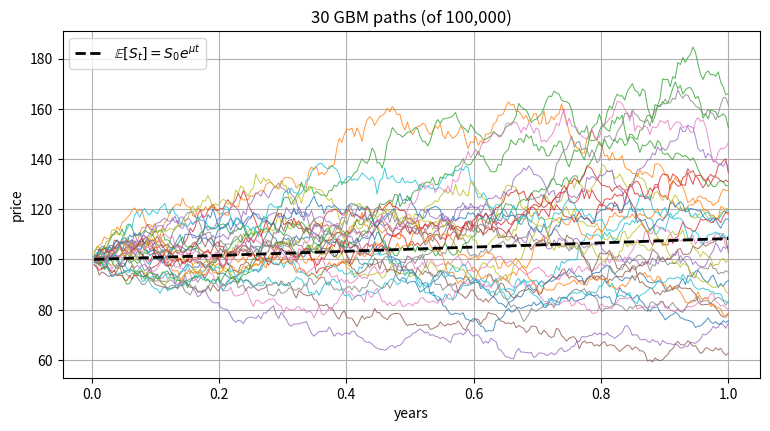

Recreate this plot in Python. (Note: this script raises an exception after producing the figure.)
import numpy as np
import matplotlib.pyplot as plt
from scipy import stats
from scipy.stats import norm, qmc

plt.rcParams["figure.figsize"] = (9, 4.5)
plt.rcParams["axes.grid"] = True
rng = np.random.default_rng(314)
print(np.__version__)

def gbm_paths(S0, mu, sigma, T, steps, N, rng):
    dt = T / steps
    z = rng.standard_normal((N, steps))
    log_incr = (mu - 0.5 * sigma**2) * dt + sigma * np.sqrt(dt) * z
    return S0 * np.exp(np.cumsum(log_incr, axis=1))     # shape (N, steps)

S0, mu, sigma, T = 100.0, 0.08, 0.25, 1.0
paths = gbm_paths(S0, mu, sigma, T, steps=252, N=100_000, rng=rng)

t = np.linspace(1/252, T, 252)
plt.plot(t, paths[:30].T, lw=0.7, alpha=0.8)
plt.plot(t, S0 * np.exp(mu * t), "k--", lw=2, label=r"$\mathbb{E}[S_t] = S_0 e^{\mu t}$")
plt.xlabel("years"); plt.ylabel("price"); plt.legend()
plt.title("30 GBM paths (of 100,000)"); plt.show()

print(f"E[S_T]: simulated {paths[:, -1].mean():.2f}  theory {S0*np.exp(mu*T):.2f}")
print(f"terminal price median {np.median(paths[:,-1]):.2f} < mean — lognormal skew")

z = np.random.default_rng(1).standard_normal((200_000, 252))
dt = 1/252
buggy   = S0 * np.exp(np.cumsum(mu*dt + sigma*np.sqrt(dt)*z, axis=1))          # WRONG
correct = S0 * np.exp(np.cumsum((mu - 0.5*sigma**2)*dt + sigma*np.sqrt(dt)*z, axis=1))

print(f"theory     E[S_T] = {S0*np.exp(mu*T):7.2f}")
print(f"correct MC E[S_T] = {correct[:,-1].mean():7.2f}")
print(f"buggy   MC E[S_T] = {buggy[:,-1].mean():7.2f}   <- extra e^(σ²T/2) = "
      f"{np.exp(0.5*sigma**2*T):.4f}x of phantom drift")

r0 = np.random.default_rng(2)
z1 = r0.standard_normal(2_000_000)
exact_ST = S0 * np.exp((mu - 0.5*sigma**2)*T + sigma*np.sqrt(T)*z1)   # one exact step for S_T!
print(f"one exact step, E[S_T] = {exact_ST.mean():.3f} (theory {S0*np.exp(mu*T):.3f})")

for steps in [1, 4, 12, 252]:
    zz = np.random.default_rng(3).standard_normal((500_000, steps))
    dt = T / steps
    s = S0 * np.prod(1 + mu*dt + sigma*np.sqrt(dt)*zz, axis=1)        # Euler
    print(f"Euler, {steps:3d} steps: E[S_T] = {s.mean():7.3f}")

def bs_call(S0, K, r, sigma, T):
    d1 = (np.log(S0/K) + (r + 0.5*sigma**2)*T) / (sigma*np.sqrt(T))
    d2 = d1 - sigma*np.sqrt(T)
    return S0*norm.cdf(d1) - K*np.exp(-r*T)*norm.cdf(d2)

S0, K, r, sigma, T = 100.0, 105.0, 0.03, 0.25, 1.0
N = 1_000_000
rng2 = np.random.default_rng(7)
Z = rng2.standard_normal(N)
ST = S0 * np.exp((r - 0.5*sigma**2)*T + sigma*np.sqrt(T)*Z)     # risk-neutral drift!
disc_payoff = np.exp(-r*T) * np.maximum(ST - K, 0.0)

mc, se = disc_payoff.mean(), disc_payoff.std(ddof=1)/np.sqrt(N)
bs = bs_call(S0, K, r, sigma, T)
print(f"Black–Scholes : {bs:.4f}")
print(f"Monte Carlo   : {mc:.4f} ± {1.96*se:.4f}   (|error|/se = {abs(mc-bs)/se:.2f})")

h = 1.0
rngA, rngB = np.random.default_rng(10), np.random.default_rng(11)

# independent draws for the two bumps (DON'T)
Zu, Zd = rngA.standard_normal(N), rngB.standard_normal(N)
up  = np.exp(-r*T)*np.maximum((S0+h)*np.exp((r-.5*sigma**2)*T + sigma*np.sqrt(T)*Zu) - K, 0)
dn  = np.exp(-r*T)*np.maximum((S0-h)*np.exp((r-.5*sigma**2)*T + sigma*np.sqrt(T)*Zd) - K, 0)
delta_indep = (up - dn) / (2*h)

# common random numbers (DO)
Zc = np.random.default_rng(12).standard_normal(N)
STc = np.exp((r-.5*sigma**2)*T + sigma*np.sqrt(T)*Zc)
up  = np.exp(-r*T)*np.maximum((S0+h)*STc - K, 0)
dn  = np.exp(-r*T)*np.maximum((S0-h)*STc - K, 0)
delta_crn = (up - dn) / (2*h)

# pathwise estimator: d payoff/d S0 = e^{-rT} 1[S_T>K] * S_T/S0
delta_pw = np.exp(-r*T) * (STc*S0 > K) * STc

d1 = (np.log(S0/K) + (r + 0.5*sigma**2)*T) / (sigma*np.sqrt(T))
print(f"true delta (BS)          : {norm.cdf(d1):.4f}")
for name, d in [("independent bumps", delta_indep), ("common random numbers", delta_crn),
                ("pathwise", delta_pw)]:
    print(f"{name:22s}: {d.mean():.4f} ± {1.96*d.std(ddof=1)/np.sqrt(N):.4f}")
print(f"\nvariance ratio indep/CRN = {delta_indep.var()/delta_crn.var():,.0f}x")

def asian_mc(N, rng, steps=52, return_paths=False):
    dt = T / steps
    z = rng.standard_normal((N, steps))
    S = S0 * np.exp(np.cumsum((r - .5*sigma**2)*dt + sigma*np.sqrt(dt)*z, axis=1))
    A = S.mean(axis=1)                                   # arithmetic average price
    Y = np.exp(-r*T) * np.maximum(A - K, 0.0)            # Asian call payoffs
    G = np.exp(np.log(S).mean(axis=1))                   # geometric average (for Sec. 4)
    X = np.exp(-r*T) * np.maximum(G - K, 0.0)
    return (Y, X, S) if return_paths else (Y, X)

Y, X = asian_mc(200_000, np.random.default_rng(20))
print(f"arithmetic Asian call: {Y.mean():.4f} ± {1.96*Y.std(ddof=1)/np.sqrt(len(Y)):.4f}")

C = np.array([[1.0, 0.6, 0.3],
              [0.6, 1.0, 0.5],
              [0.3, 0.5, 1.0]])
L = np.linalg.cholesky(C)
Z = np.random.default_rng(30).standard_normal((500_000, 3))
Xc = Z @ L.T
print("target correlation:\n", C)
print("achieved:\n", np.corrcoef(Xc.T).round(3))

def portfolio_p5(rho, N=400_000, d=10, seed=31):
    C = np.full((d, d), rho); np.fill_diagonal(C, 1.0)
    L = np.linalg.cholesky(C)
    ret = 0.20 * (np.random.default_rng(seed).standard_normal((N, d)) @ L.T)
    port = ret.mean(axis=1)
    return port, np.percentile(port, 5)

for rho in [0.0, 0.3, 0.6, 0.9]:
    port, p5 = portfolio_p5(rho)
    print(f"rho = {rho:.1f}:  portfolio σ = {port.std():.4f}   P5 loss = {p5:+.4f}")
print(f"\ntheory, rho=0:  σ = 0.20/√10 = {0.20/np.sqrt(10):.4f}")

d, rho, N = 2, 0.6, 300_000
C2 = np.array([[1, rho], [rho, 1]]); L2 = np.linalg.cholesky(C2)
rg = np.random.default_rng(33)

# Gaussian copula
U_g = norm.cdf(rg.standard_normal((N, 2)) @ L2.T)
# t-copula, df=3: correlated normals / sqrt(chi2/df) -> t -> uniforms
zz = rg.standard_normal((N, 2)) @ L2.T
w  = np.sqrt(rg.chisquare(3, size=(N, 1)) / 3)
U_t = stats.t.cdf(zz / w, df=3)

# identical lognormal marginals for both
lognorm_ppf = lambda u: np.exp(0.10 * norm.ppf(u))
Xg, Xt = lognorm_ppf(U_g), lognorm_ppf(U_t)

fig, axes = plt.subplots(1, 2, figsize=(11, 4.5))
for ax, X_, name in [(axes[0], Xg, "Gaussian copula"), (axes[1], Xt, "t-copula (df=3)")]:
    ax.plot(X_[:20000, 0], X_[:20000, 1], ".", ms=1, alpha=0.3)
    ax.set_title(name); ax.set_xlabel("asset 1"); ax.set_ylabel("asset 2")
fig.suptitle("Same marginals, same ρ — different tails"); fig.tight_layout(); plt.show()

for X_, name in [(Xg, "Gaussian"), (Xt, "t-copula")]:
    q = np.quantile(X_, 0.05, axis=0)
    joint = ((X_[:, 0] < q[0]) & (X_[:, 1] < q[1])).mean()
    print(f"{name:9s}: P(both assets in their worst 5%) = {joint:.3%}"
          f"   (independence would give 0.250%)")

def euro_payoff(Z):
    ST = S0 * np.exp((r - .5*sigma**2)*T + sigma*np.sqrt(T)*Z)
    return np.exp(-r*T) * np.maximum(ST - K, 0.0)

Npairs = 500_000
Z = np.random.default_rng(40).standard_normal(Npairs)
naive = euro_payoff(np.random.default_rng(41).standard_normal(2*Npairs))  # 2N naive draws
anti  = 0.5 * (euro_payoff(Z) + euro_payoff(-Z))                          # N pairs = 2N draws

se_naive = naive.std(ddof=1)/np.sqrt(len(naive))
se_anti  = anti.std(ddof=1)/np.sqrt(len(anti))
print(f"naive     : {naive.mean():.4f} ± {1.96*se_naive:.4f}")
print(f"antithetic: {anti.mean():.4f} ± {1.96*se_anti:.4f}")
print(f"corr(f(Z), f(-Z)) = {np.corrcoef(euro_payoff(Z), euro_payoff(-Z))[0,1]:+.3f}")
print(f"variance-reduction factor (equal budget) = {se_naive**2/se_anti**2:.1f}x")

def geometric_asian_closed_form(S0, K, r, sigma, T, m):
    # discrete geometric-average Asian call, averaging at t_i = iT/m
    dt = T / m
    mu_G  = np.log(S0) + (r - 0.5*sigma**2) * (T + dt) / 2
    var_G = sigma**2 * dt * (m + 1) * (2*m + 1) / (6*m)
    d1 = (mu_G - np.log(K) + var_G) / np.sqrt(var_G)
    d2 = d1 - np.sqrt(var_G)
    return np.exp(-r*T) * (np.exp(mu_G + var_G/2) * norm.cdf(d1) - K * norm.cdf(d2))

m = 52
EX = geometric_asian_closed_form(S0, K, r, sigma, T, m)
Y, X = asian_mc(400_000, np.random.default_rng(42), steps=m)
print(f"certify control: formula {EX:.4f}  vs MC {X.mean():.4f} ± {1.96*X.std(ddof=1)/np.sqrt(len(X)):.4f}")

beta = np.cov(Y, X)[0, 1] / X.var(ddof=1)
Y_cv = Y - beta * (X - EX)
se_naive = Y.std(ddof=1)/np.sqrt(len(Y))
se_cv    = Y_cv.std(ddof=1)/np.sqrt(len(Y_cv))
print(f"\ncorr(arithmetic, geometric) = {np.corrcoef(Y, X)[0,1]:.5f},  beta = {beta:.3f}")
print(f"naive           : {Y.mean():.5f} ± {1.96*se_naive:.5f}")
print(f"control variate : {Y_cv.mean():.5f} ± {1.96*se_cv:.5f}")
print(f"variance-reduction factor = {se_naive**2/se_cv**2:,.0f}x  "
      f"(≈ {se_naive**2/se_cv**2:,.0f}x fewer samples for equal accuracy)")

Ntot, k = 100_000, 100
r0 = np.random.default_rng(43)
# naive
u = r0.uniform(size=(Ntot, 2))
pi_naive = 4*((u**2).sum(1) <= 1).mean()
v_naive  = 16*((u**2).sum(1) <= 1).var()/Ntot
# stratified on x: equal draws from each vertical slice
per = Ntot // k
xs = (np.repeat(np.arange(k), per) + r0.uniform(size=Ntot)) / k
ys = r0.uniform(size=Ntot)
hits = (xs**2 + ys**2 <= 1).reshape(k, per)
pi_strat = 4*hits.mean()
v_strat  = 16*hits.var(axis=1, ddof=1).mean()/Ntot   # only WITHIN-stratum noise survives
print(f"naive      π = {pi_naive:.5f}")
print(f"stratified π = {pi_strat:.5f}")
print(f"variance-reduction factor ≈ {v_naive/v_strat:.1f}x")

theta, N5 = 4.5, 1_000_000
true_p = norm.sf(theta)
r5 = np.random.default_rng(50)

x_naive = r5.standard_normal(N5)
p_naive = (x_naive > theta).mean()
se_naive = np.sqrt(p_naive*(1-p_naive)/N5) if p_naive > 0 else np.nan

x_is = r5.normal(theta, 1.0, size=N5)                     # sample from the shifted law
w    = np.exp(-theta*x_is + theta**2/2)                   # likelihood ratio
est  = (x_is > theta) * w
p_is, se_is = est.mean(), est.std(ddof=1)/np.sqrt(N5)

print(f"true p        = {true_p:.3e}")
print(f"naive  (N=1e6): {p_naive:.3e} ± {1.96*se_naive:.1e}   "
      f"({int((x_naive>theta).sum())} events seen)")
print(f"IS     (N=1e6): {p_is:.3e} ± {1.96*se_is:.1e}")
c = est[est > 0]                                          # contributions to the estimate
ess_c = c.sum()**2 / (c**2).sum()
print(f"variance-reduction factor ≈ {(se_naive/se_is)**2:,.0f}x")
print(f"naive N needed for IS's accuracy ≈ {N5*(se_naive/se_is)**2:.1e} samples")
print(f"contribution ESS = {ess_c:,.0f} of {len(c):,} contributing samples — healthy")

def portfolio_loss(zm, zi):                      # one market factor + idiosyncratic
    ret = 0.7*0.20*zm[:, None] + 0.3*0.20*zi     # 10 assets, beta .7 to market
    return -ret.mean(axis=1)                      # loss = -return

N5, d, thresh = 400_000, 10, 0.50
r5 = np.random.default_rng(51)
zm, zi = r5.standard_normal(N5), r5.standard_normal((N5, d))
loss = portfolio_loss(zm, zi)
p_naive = (loss > thresh).mean()
se_nv = np.sqrt(p_naive*(1-p_naive)/N5)

shift = -3.0                                      # tilt the market factor into the crash zone
zm_is = r5.normal(shift, 1.0, size=N5)
w     = np.exp(-shift*zm_is + shift**2/2)         # LR for the market factor only
loss_is = portfolio_loss(zm_is, r5.standard_normal((N5, d)))
est   = (loss_is > thresh) * w
p_is, se_is = est.mean(), est.std(ddof=1)/np.sqrt(N5)
c = est[est > 0]
ess_c = c.sum()**2 / (c**2).sum()

print(f"naive: {p_naive:.2e} ± {1.96*se_nv:.1e} ({int((loss>thresh).sum())} events in {N5:,} draws)")
print(f"IS   : {p_is:.2e} ± {1.96*se_is:.1e}")
print(f"variance-reduction factor ≈ {(se_nv/se_is)**2:,.0f}x")
print(f"contribution ESS = {ess_c:,.0f} of {len(c):,} contributing samples "
      f"— healthy; a tiny ESS would mean the tilt overshot")

sob = qmc.Sobol(d=2, scramble=True, rng=np.random.default_rng(60))
pts_sobol = sob.random(512)
pts_iid   = np.random.default_rng(61).uniform(size=(512, 2))
fig, axes = plt.subplots(1, 2, figsize=(10, 4.6))
axes[0].plot(*pts_iid.T, "."); axes[0].set_title("512 iid points (clumps & gaps)")
axes[1].plot(*pts_sobol.T, "."); axes[1].set_title("512 scrambled Sobol' points")
for a in axes: a.set_aspect("equal")
plt.tight_layout(); plt.show()

# European call priced by inverse transform: payoff(Phi^{-1}(u)), u from iid vs Sobol
bs = bs_call(S0, K, r, sigma, T)
def price_from_u(u): return euro_payoff(norm.ppf(u)).mean()

Ns = 2 ** np.arange(6, 15)
err_mc, err_q = [], []
for n in Ns:
    e_mc = [abs(price_from_u(np.random.default_rng(1000+i).uniform(size=n)) - bs) for i in range(20)]
    e_q  = [abs(price_from_u(np.clip(qmc.Sobol(1, scramble=True,
             rng=np.random.default_rng(2000+i)).random(n).ravel(), 1e-12, 1-1e-12)) - bs)
            for i in range(20)]
    err_mc.append(np.sqrt(np.mean(np.square(e_mc))))
    err_q.append(np.sqrt(np.mean(np.square(e_q))))

plt.loglog(Ns, err_mc, "o-", label="pseudo-random (MC)")
plt.loglog(Ns, err_q, "s-", label="scrambled Sobol' (QMC)")
plt.loglog(Ns, err_mc[0]*(Ns[0]/Ns)**0.5, "k:", lw=1, label=r"$N^{-1/2}$")
plt.loglog(Ns, err_q[0]*(Ns[0]/Ns)**1.0, "k--", lw=1, label=r"$N^{-1}$")
plt.xlabel("N"); plt.ylabel("RMS pricing error"); plt.legend()
plt.title("QMC vs MC, European call (d=1)"); plt.show()

s_mc = np.polyfit(np.log(Ns), np.log(err_mc), 1)[0]
s_q  = np.polyfit(np.log(Ns), np.log(err_q), 1)[0]
print(f"fitted slopes:  MC {s_mc:.2f} (theory −0.5)   QMC {s_q:.2f} (≈ −1)")

def asian_from_u(u):                        # u shape (n, 52) -> Asian price estimate
    z = norm.ppf(np.clip(u, 1e-12, 1-1e-12))
    dt = T/52
    S = S0*np.exp(np.cumsum((r-.5*sigma**2)*dt + sigma*np.sqrt(dt)*z, axis=1))
    return (np.exp(-r*T)*np.maximum(S.mean(1) - K, 0)).mean()

ref = None   # high-accuracy reference via big CV-run
Yb, Xb = asian_mc(600_000, np.random.default_rng(66))
EXb = geometric_asian_closed_form(S0, K, r, sigma, T, 52)
bcv = np.cov(Yb, Xb)[0,1]/Xb.var(ddof=1)
ref = (Yb - bcv*(Xb - EXb)).mean()

Ns2 = 2 ** np.arange(7, 14)
e_mc, e_q = [], []
for n in Ns2:
    e1 = [abs(asian_from_u(np.random.default_rng(3000+i).uniform(size=(n,52))) - ref) for i in range(12)]
    e2 = [abs(asian_from_u(qmc.Sobol(52, scramble=True,
            rng=np.random.default_rng(4000+i)).random(n)) - ref) for i in range(12)]
    e_mc.append(np.sqrt(np.mean(np.square(e1)))); e_q.append(np.sqrt(np.mean(np.square(e2))))

plt.loglog(Ns2, e_mc, "o-", label="MC"); plt.loglog(Ns2, e_q, "s-", label="Sobol'")
plt.xlabel("N"); plt.ylabel("RMS error"); plt.legend()
plt.title("Asian option, d = 52: QMC still ahead"); plt.show()
print(f"error at N=8192:  MC {e_mc[-1]:.4f}   QMC {e_q[-1]:.4f}   "
      f"advantage {e_mc[-1]/e_q[-1]:.1f}x in error ≈ {(e_mc[-1]/e_q[-1])**2:.0f}x in samples")

def cluster_trial(k_per_arm, m, icc, effect, rng):
    sd_b, sd_w = np.sqrt(icc), np.sqrt(1 - icc)          # between / within cluster sd
    def arm(shift):
        clin = rng.normal(shift, sd_b, size=(k_per_arm, 1))
        return clin + rng.normal(0, sd_w, size=(k_per_arm, m))
    return arm(0.0), arm(effect)

def analyze(a, b):
    p_bad  = stats.ttest_ind(a.ravel(), b.ravel()).pvalue          # patient-level (WRONG)
    p_good = stats.ttest_ind(a.mean(1), b.mean(1)).pvalue          # cluster means (valid)
    return p_bad < 0.05, p_good < 0.05

r7 = np.random.default_rng(70)
res = np.array([analyze(*cluster_trial(6, 50, 0.05, 0.0, r7)) for _ in range(4000)])
print(f"Type I error, 6 clinics/arm x 50 patients, ICC=0.05, NO true effect:")
print(f"  patient-level t-test : {res[:,0].mean():.1%}   <- catastrophic (nominal 5%)")
print(f"  cluster-means t-test : {res[:,1].mean():.1%}   <- honest")

def power_cluster(k, m, icc=0.05, effect=0.35, n_sim=1200, seed=0):
    r = np.random.default_rng(seed)
    hits = sum(analyze(*cluster_trial(k, m, icc, effect, r))[1] for _ in range(n_sim))
    return hits / n_sim

ks = [4, 6, 8, 10, 14, 18]
for m in [20, 50, 200]:
    pw = [power_cluster(k, m, seed=100+m) for k in ks]
    plt.plot(ks, pw, "o-", label=f"m = {m} patients/clinic")
plt.axhline(0.8, color="k", ls="--")
plt.xlabel("clinics per arm (k)"); plt.ylabel("power"); plt.legend()
plt.title("Cluster-trial power: k buys power, m saturates (design effect)")
plt.show()

def look_stats(rng, max_n=200, step=20):
    a, b = rng.normal(0, 1, max_n), rng.normal(0, 1, max_n)
    return np.array([abs(stats.ttest_ind(a[:n], b[:n]).statistic)
                     for n in range(step, max_n+1, step)])

r7 = np.random.default_rng(71)
null_max = np.array([look_stats(r7).max() for _ in range(4000)])
c_naive, c_cal = 1.96, np.quantile(null_max, 0.95)
print(f"calibrated critical value across 10 looks: {c_cal:.2f}  (vs naive 1.96)")
print(f"false-positive rate: naive {np.mean(null_max > c_naive):.1%} -> calibrated "
      f"{np.mean(null_max > c_cal):.1%}")

# what does the fix cost in power? simulate with a true effect of 0.4 SD
def seq_detect(rng, c, effect, max_n=200, step=20):
    a, b = rng.normal(0, 1, max_n), rng.normal(effect, 1, max_n)
    return any(abs(stats.ttest_ind(a[:n], b[:n]).statistic) > c
               for n in range(step, max_n+1, step))
pw_cal = np.mean([seq_detect(r7, c_cal, 0.4) for _ in range(3000)])
print(f"power at effect=0.4 with the calibrated sequential design: {pw_cal:.1%}")

for half_width in [0.02, 0.01, 0.005]:
    n_sim = 0.8*0.2*(1.96/half_width)**2
    print(f"±{half_width:.1%} on a power ≈ 0.8  ->  n_sim ≈ {n_sim:,.0f}")

def log_post(p):     # unnormalized: 7 heads, 3 tails, uniform prior
    return 7*np.log(p) + 3*np.log(1-p) if 0 < p < 1 else -np.inf

def metropolis(n, step, seed):
    r = np.random.default_rng(seed)
    x, lp = 0.5, log_post(0.5)
    out, acc = np.empty(n), 0
    for i in range(n):
        prop = x + r.normal(0, step)
        lpp = log_post(prop)
        if np.log(r.uniform()) < lpp - lp:
            x, lp, acc = prop, lpp, acc + 1
        out[i] = x
    return out, acc / n

chain, acc_rate = metropolis(60_000, step=0.30, seed=80)
burn = chain[2000:]

fig, axes = plt.subplots(1, 2, figsize=(11, 4))
axes[0].plot(chain[:1500], lw=0.7); axes[0].set_title(f"trace (acceptance {acc_rate:.0%})")
axes[1].hist(burn, bins=80, density=True, alpha=0.6, label="Metropolis")
g = np.linspace(0.2, 1, 300)
axes[1].plot(g, stats.beta.pdf(g, 8, 4), "k", lw=2, label="true Beta(8,4)")
axes[1].legend(); axes[1].set_title("chain vs truth")
plt.tight_layout(); plt.show()

def ess(x, max_lag=200):
    x = x - x.mean()
    acf = np.array([1.0] + [np.corrcoef(x[:-k], x[k:])[0, 1] for k in range(1, max_lag)])
    pos = np.argmax(acf < 0) if (acf < 0).any() else max_lag       # truncate at first negative
    return len(x) / (1 + 2 * acf[1:pos].sum()), acf

n_eff, acf = ess(burn)
print(f"chain length {len(burn):,} -> effective sample size ≈ {n_eff:,.0f} "
      f"({n_eff/len(burn):.0%} efficiency)")
print(f"posterior mean: chain {burn.mean():.4f} ± {1.96*burn.std()/np.sqrt(n_eff):.4f} "
      f"(SE uses N_eff!)   truth {8/12:.4f}")

plt.plot(acf[:80], "o-", ms=3); plt.xlabel("lag"); plt.ylabel("autocorrelation")
plt.title("The price of Metropolis: correlated draws"); plt.show()

r9 = np.random.default_rng(99)

# 1) martingale check
Z = r9.standard_normal(1_000_000)
ST_ok  = S0*np.exp((r-.5*sigma**2)*T + sigma*np.sqrt(T)*Z)
ST_bug = S0*np.exp(r*T + sigma*np.sqrt(T)*Z)
for name, s in [("correct", ST_ok), ("buggy", ST_bug)]:
    d = np.exp(-r*T)*s
    print(f"1) {name:7s}: E[e^-rT S_T] = {d.mean():.3f} ± {1.96*d.std()/1000:.3f}  (S0 = {S0})")

# 2) put with parity control
put  = np.exp(-r*T)*np.maximum(K - ST_ok, 0)
call = np.exp(-r*T)*np.maximum(ST_ok - K, 0)
X = call - put; EX = S0 - K*np.exp(-r*T)
b = np.cov(put, X)[0,1]/X.var(ddof=1)
put_cv = put - b*(X - EX)
print(f"\n2) reduction factor = {put.var()/put_cv.var():,.0f}x   "
      f"put = {put_cv.mean():.4f} (BS parity: {bs_call(S0,K,r,sigma,T) - EX:.4f})")

# 4) IS overshoot: ESS collapse
theta_true = norm.sf(4.5)
for th in [3, 4.5, 6, 8]:
    x = r9.normal(th, 1.0, 300_000)
    w = np.exp(-th*x + th**2/2)
    est = (x > 4.5)*w
    c = est[est > 0]
    e = c.sum()**2/(c**2).sum()
    print(f"4) shift {th:.1f}: est {est.mean():.2e} ± {1.96*est.std()/np.sqrt(len(est)):.0e}"
          f"   contribution ESS {e:9,.0f}   (true {theta_true:.2e})")
